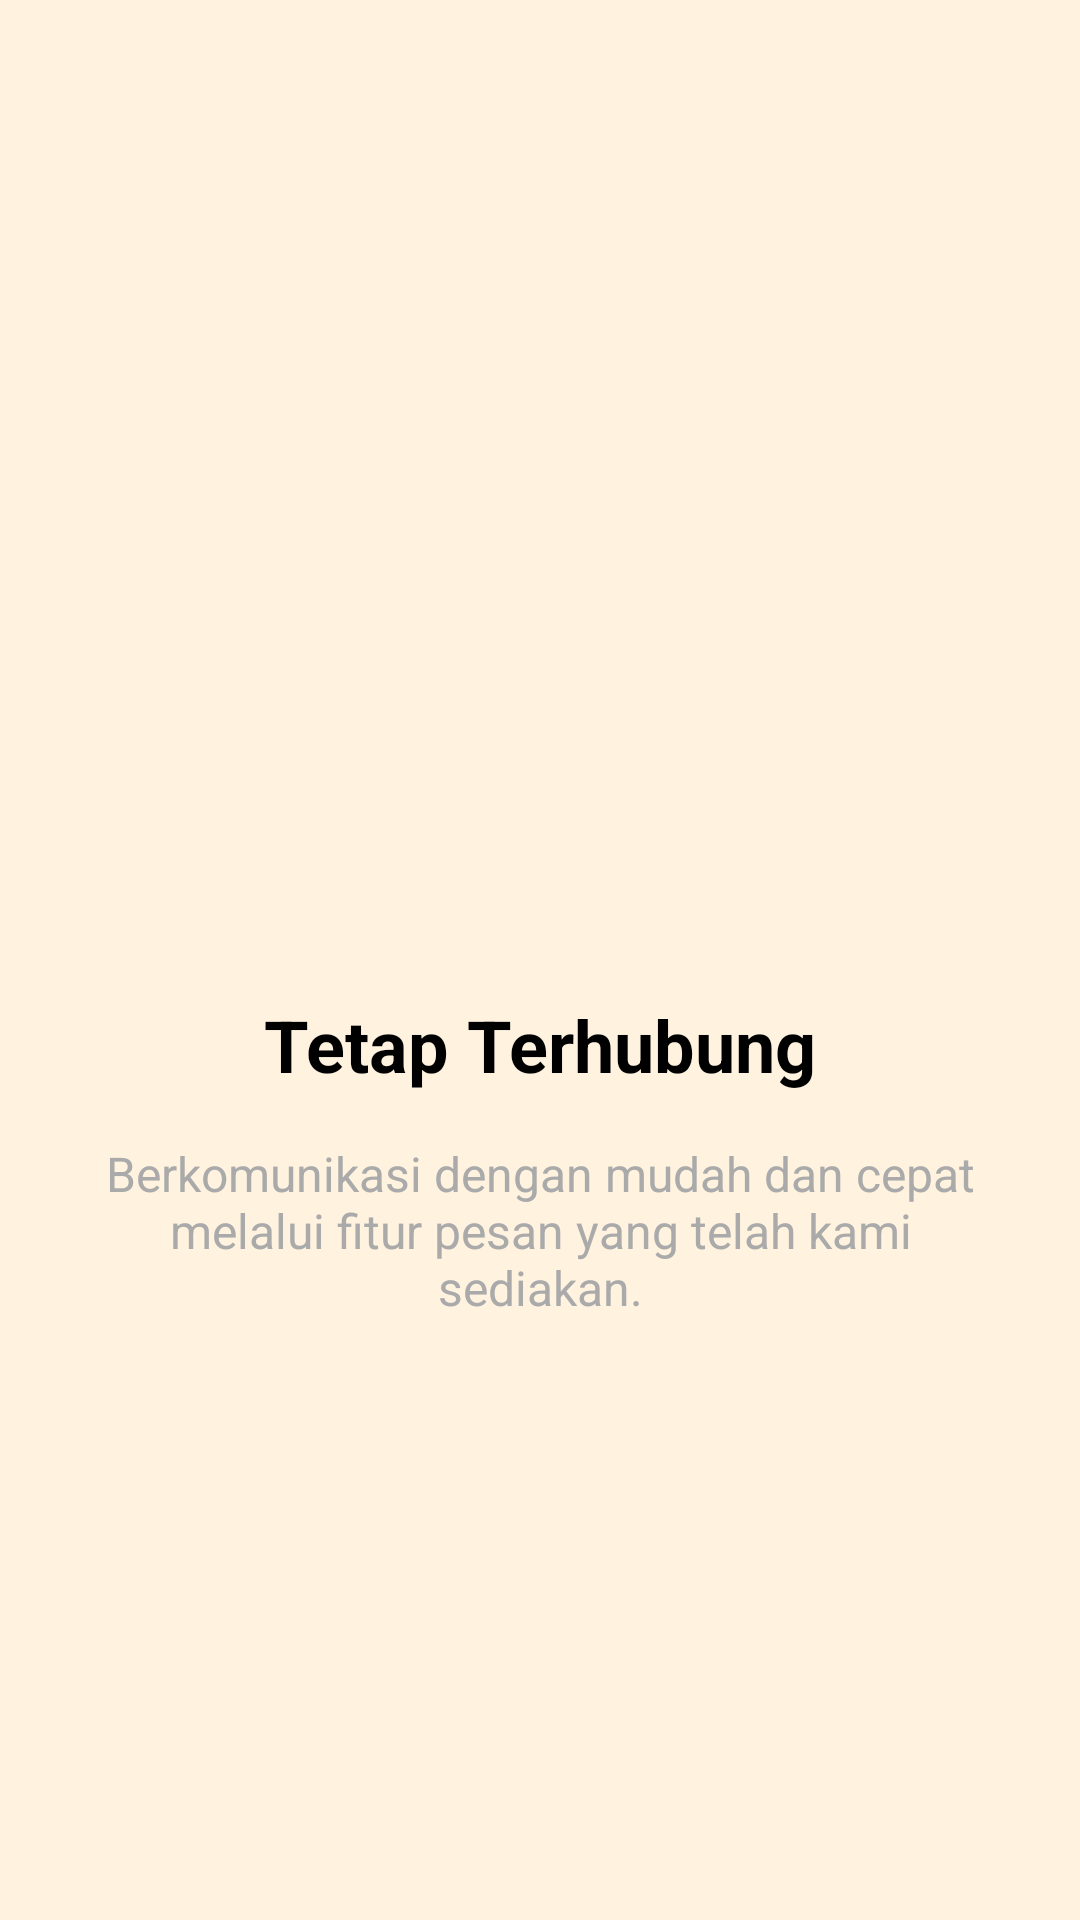

Android layout source for this screen:
<!-- AndroidManifest.xml: application theme Theme.ArsyadApps -->
<!-- res/layout/fragment_tutorial3.xml -->
<?xml version="1.0" encoding="utf-8"?>
<androidx.constraintlayout.widget.ConstraintLayout xmlns:android="http://schemas.android.com/apk/res/android"
    xmlns:app="http://schemas.android.com/apk/res-auto"
    xmlns:tools="http://schemas.android.com/tools"
    android:layout_width="match_parent"
    android:layout_height="match_parent"
    android:background="#FFF3E0"
    tools:context=".Message.tutorial.Tutorial3Fragment">

    <ImageView
        android:id="@+id/ivLogo"
        android:layout_width="200dp"
        android:layout_height="200dp"
        android:layout_marginTop="100dp"
        android:src="@drawable/ic_message"
        android:contentDescription="Message Logo"
        app:layout_constraintEnd_toEndOf="parent"
        app:layout_constraintStart_toStartOf="parent"
        app:layout_constraintTop_toTopOf="parent" />

    <TextView
        android:id="@+id/tvTitle"
        android:layout_width="wrap_content"
        android:layout_height="wrap_content"
        android:layout_marginTop="32dp"
        android:text="Tetap Terhubung"
        android:textColor="@android:color/black"
        android:textSize="24sp"
        android:textStyle="bold"
        app:layout_constraintEnd_toEndOf="parent"
        app:layout_constraintStart_toStartOf="parent"
        app:layout_constraintTop_toBottomOf="@id/ivLogo" />

    <TextView
        android:id="@+id/tvDescription"
        android:layout_width="0dp"
        android:layout_height="wrap_content"
        android:layout_marginStart="32dp"
        android:layout_marginTop="16dp"
        android:layout_marginEnd="32dp"
        android:gravity="center"
        android:text="Berkomunikasi dengan mudah dan cepat melalui fitur pesan yang telah kami sediakan."
        android:textColor="@android:color/darker_gray"
        android:textSize="16sp"
        app:layout_constraintEnd_toEndOf="parent"
        app:layout_constraintStart_toStartOf="parent"
        app:layout_constraintTop_toBottomOf="@id/tvTitle" />

</androidx.constraintlayout.widget.ConstraintLayout>
<!-- resources referenced by this layout -->
<resources>
  <style name="Theme.ArsyadApps" parent="Base.Theme.ArsyadApps" />
  <style name="Base.Theme.ArsyadApps" parent="Theme.Material3.DayNight.NoActionBar">
          
          
      </style>
</resources>
